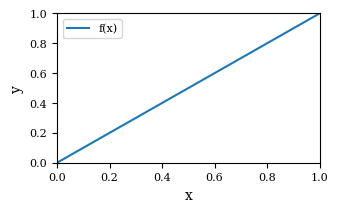

Here is the Python script that generated this plot:
import matplotlib as mpl
import pylab as plt


inches_per_pt = 1 / 72.27
inches_per_cm = 0.393701
golden_ratio = (5**.5-1)/2  # 0.618


def pt_to_inches(pt):
    return inches_per_pt * pt


def cm_to_inches(cm):
    return inches_per_cm * cm


def golden_height(width):
    return width, golden_ratio * width


def same_height(width):
    return width, width


template_simple = {
    'font.family': 'serif',
    'font.size': 10,
    'mathtext.fontset': 'custom',
    'axes.labelsize': 10,
    'xtick.labelsize': 8,
    'ytick.labelsize': 8,
    'legend.fontsize': 8,
    # 'savefig.format': 'pdf',
    'figure.figsize': golden_height(3.5),
    'axes.xmargin': .0,
    'axes.ymargin': .0,
    'figure.subplot.left': 0.15,  # 0.125
    'figure.subplot.right': 0.9,  # 0.9
    'figure.subplot.bottom': 0.21,  # .11
    'figure.subplot.top': 0.9,  # 0.88
    # 'axes.labelpad': 3.0
}


def single_rc(journal, template='simple'):
    if type(template) == str:
        x = globals()[f'template_{template}'].copy()
    elif type(template) == dict:
        x = template.copy()
    x['figure.figsize'] = golden_height(journal['single'])
    return x


def example(rc=template_simple, save_as='rcsettings_example.pdf'):
    with mpl.rc_context(rc=rc):
        plt.xlabel('x')
        plt.ylabel('y')
        plt.plot([0, 1], [0, 1], label=r'f(x)')
        plt.legend()
        plt.savefig(save_as)


if __name__ == '__main__':
    example()